Dataset: images_augmented (GitHub, Minyael/Gift-card-classification). Classes: Steam, Xbox.

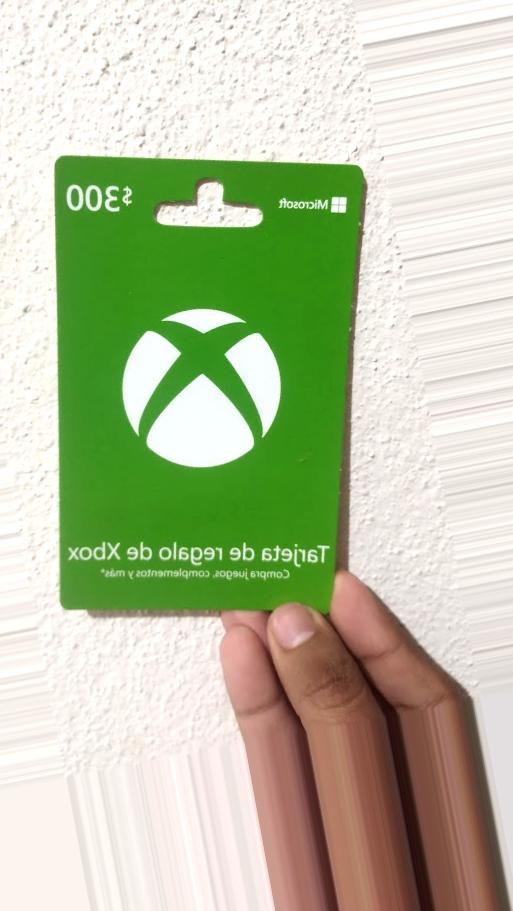
Label: Xbox

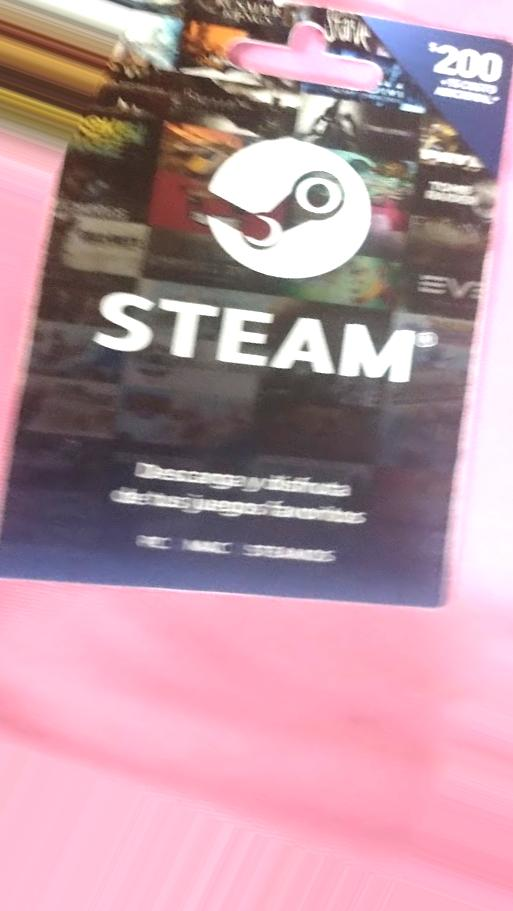
Label: Steam

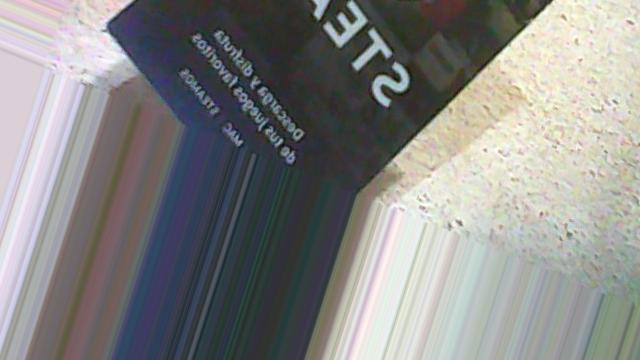
Label: Steam

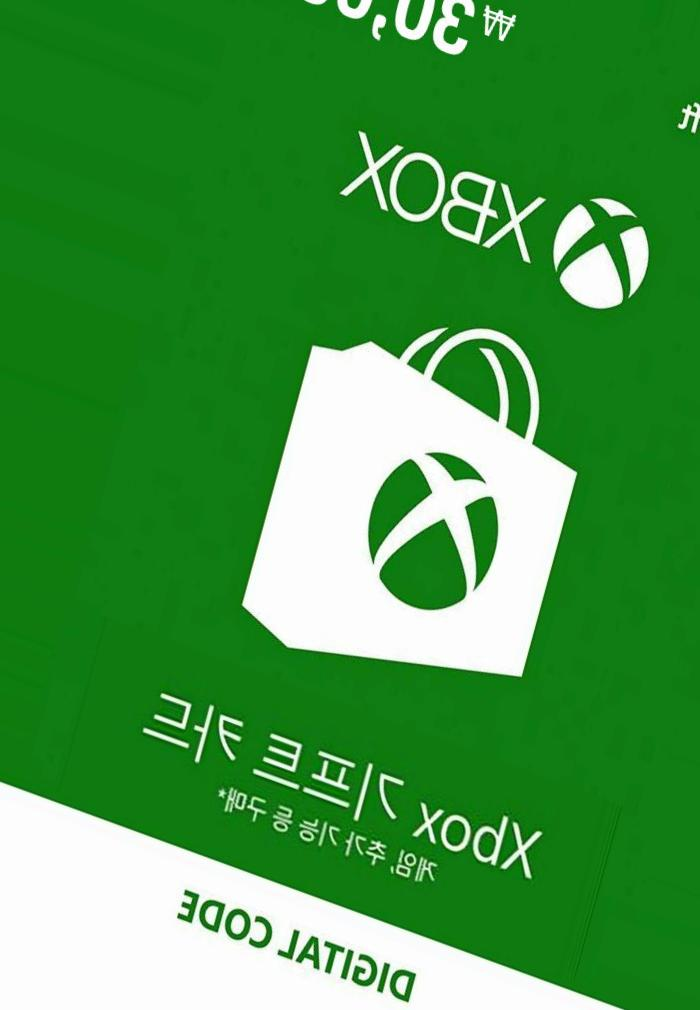
Label: Xbox

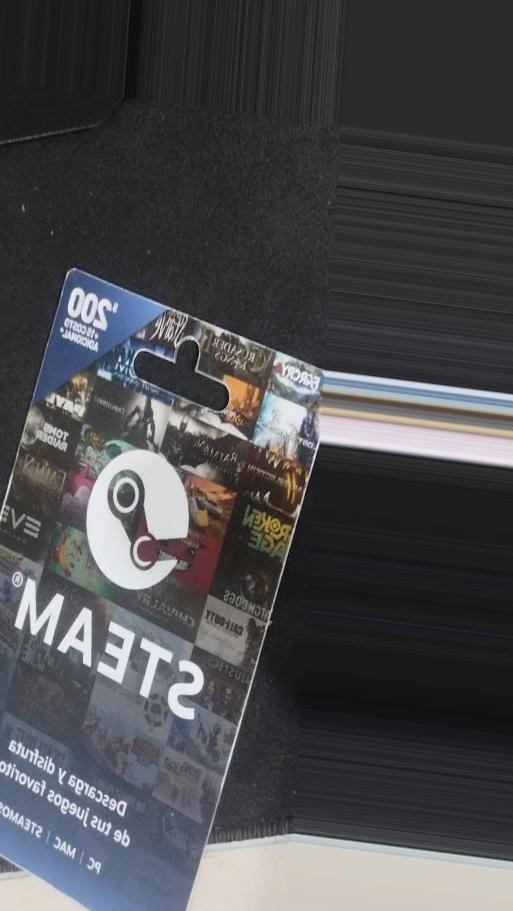
Label: Steam

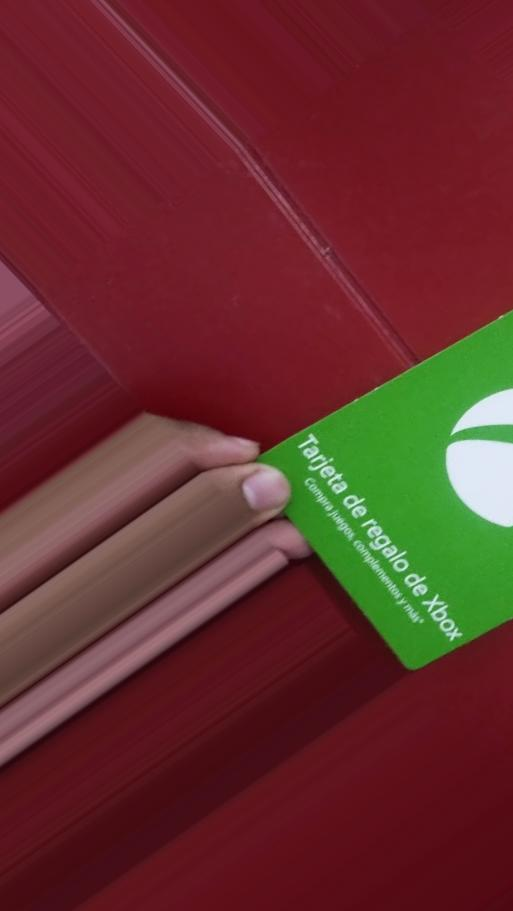
Label: Xbox
